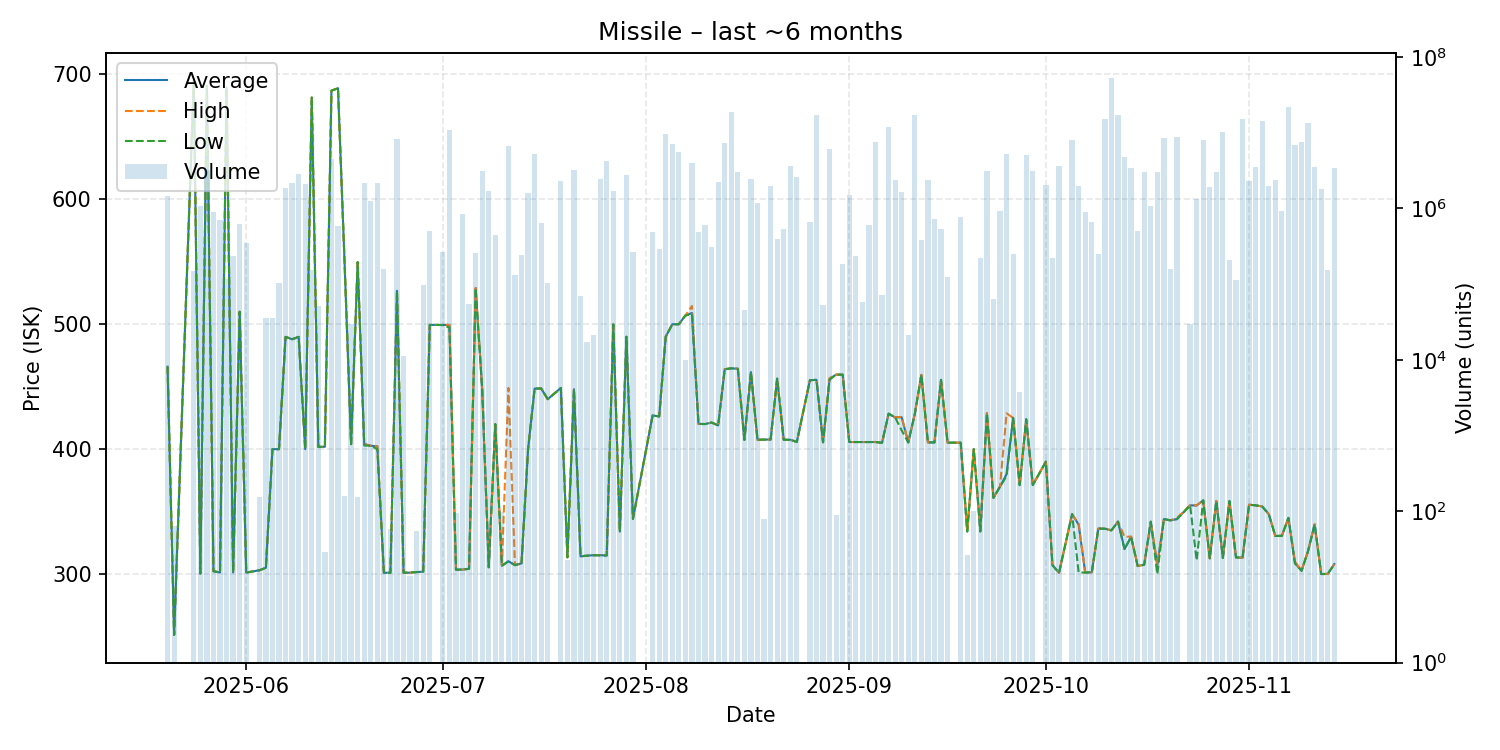

The table this chart was drawn from, first rows:
date, average, highest, lowest, order_count, volume
2025-05-20, 466.0, 466.0, 466.0, 1, 1452146
2025-05-21, 251.3, 251.3, 251.3, 1, 64
2025-05-24, 695.0, 695.0, 695.0, 4, 150936
2025-05-25, 300.4, 300.4, 300.4, 4, 1088378
2025-05-26, 691.0, 691.0, 691.0, 9, 3270656
2025-05-27, 302.3, 302.3, 302.3, 5, 887140
2025-05-28, 301.2, 301.2, 301.2, 3, 710808
2025-05-29, 689.5, 689.5, 689.5, 2, 118029
2025-05-30, 301.3, 301.3, 301.3, 2, 236254
2025-05-31, 510.0, 510.0, 510.0, 3, 625679
2025-06-01, 301.2, 301.2, 301.2, 5, 355359
2025-06-03, 303.0, 303.0, 303.0, 3, 154
2025-06-04, 305.0, 305.0, 305.0, 2, 35308
2025-06-05, 400.0, 400.0, 400.0, 2, 35200
2025-06-06, 400.0, 400.0, 400.0, 2, 103548
2025-06-07, 489.9, 489.9, 489.9, 3, 1874832
2025-06-08, 488.0, 488.0, 488.0, 8, 2202475
2025-06-09, 489.9, 489.9, 489.9, 15, 2814432
2025-06-10, 400.0, 400.0, 400.0, 9, 2094284
2025-06-11, 681.5, 681.5, 681.5, 1, 151987
2025-06-12, 401.8, 401.8, 401.8, 2, 52042
2025-06-13, 401.9, 401.9, 401.9, 1, 29
2025-06-14, 687.0, 687.0, 687.0, 3, 4444309
2025-06-15, 689.0, 689.0, 689.0, 3, 587784
2025-06-16, 549.9, 549.9, 549.9, 2, 158
2025-06-17, 404.0, 404.0, 404.0, 5, 30145
2025-06-18, 549.7, 549.7, 549.7, 2, 153
2025-06-19, 404.1, 404.2, 402.9, 11, 2148826
2025-06-20, 402.7, 402.7, 402.7, 8, 1247071
2025-06-21, 402.3, 402.4, 400.0, 8, 2204081
2025-06-22, 301.0, 301.0, 301.0, 3, 158876
2025-06-23, 301.0, 301.0, 301.0, 1, 58
2025-06-24, 526.8, 526.8, 526.8, 9, 8306858
2025-06-25, 301.1, 301.1, 301.1, 2, 11084
2025-06-26, 301.1, 301.1, 301.1, 1, 14
2025-06-27, 301.6, 301.6, 301.6, 1, 55
2025-06-28, 301.9, 301.9, 301.9, 3, 96097
2025-06-29, 499.5, 499.5, 499.5, 4, 500001
2025-07-01, 499.4, 499.4, 499.4, 6, 269857
2025-07-02, 499.5, 499.5, 497.3, 20, 10894916
2025-07-03, 303.5, 303.5, 303.5, 1, 95
2025-07-04, 303.6, 303.6, 303.6, 5, 839528
2025-07-05, 304.2, 304.2, 304.2, 2, 53909
2025-07-06, 529.0, 529.0, 529.0, 4, 261158
2025-07-07, 448.0, 448.0, 448.0, 9, 3158000
2025-07-08, 305.4, 305.5, 305.4, 11, 1696632
2025-07-09, 420.0, 420.0, 420.0, 5, 449758
2025-07-10, 306.6, 306.9, 306.6, 2, 97
2025-07-11, 310.3, 449.0, 310.1, 12, 6709677
2025-07-12, 307.1, 307.1, 307.1, 1, 134203
2025-07-13, 308.6, 308.6, 308.6, 5, 240060
2025-07-14, 400.0, 400.0, 400.0, 4, 1615950
2025-07-15, 448.5, 448.5, 448.5, 6, 5259356
2025-07-16, 448.6, 448.6, 448.6, 2, 642442
2025-07-17, 440.0, 440.0, 440.0, 3, 103461
2025-07-19, 449.0, 449.0, 449.0, 4, 2306830
2025-07-20, 313.4, 313.4, 313.4, 1, 23
2025-07-21, 448.0, 448.0, 448.0, 6, 3227847
2025-07-22, 314.2, 314.2, 314.2, 3, 70387
2025-07-23, 314.7, 314.7, 314.7, 3, 17246
... 107 more rows
